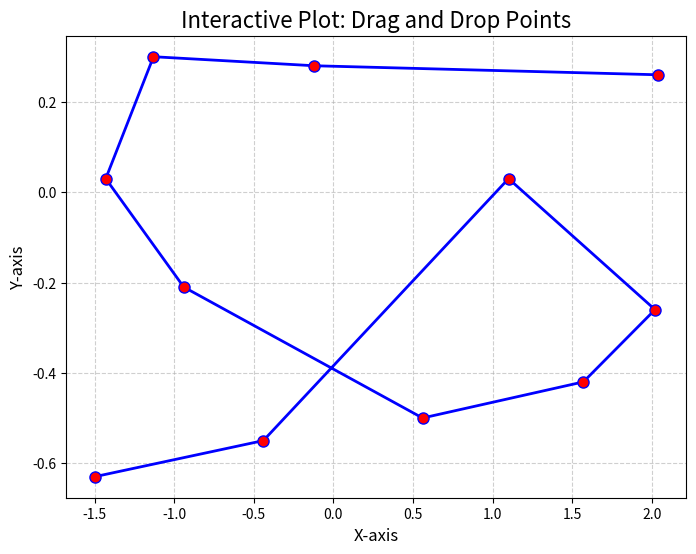

Source code (Python):
import numpy as np
import matplotlib.pyplot as plt

# 1. Define the points
points = np.array([
    [-1.50, -0.63],
    [-0.44, -0.55],
    [ 1.10,  0.03],
    [ 2.02, -0.26],
    [ 1.57, -0.42],
    [ 0.56, -0.50],
    [-0.94, -0.21],
    [-1.43,  0.03],
    [-1.13,  0.30],
    [-0.12,  0.28],
    [ 2.04,  0.26]
])

# 2. Setup the plot
fig, ax = plt.subplots(figsize=(8, 6))
line, = ax.plot(points[:, 0], points[:, 1], 'o-', color='blue', linewidth=2, markersize=8, markerfacecolor='red')

ax.set_title('Interactive Plot: Drag and Drop Points', fontsize=16)
ax.set_xlabel('X-axis', fontsize=12)
ax.set_ylabel('Y-axis', fontsize=12)
ax.grid(True, linestyle='--', alpha=0.6)

# This will hold the index of the point currently being dragged
dragged_point_index = None

def on_press(event):
    """
    This function is called when a mouse button is pressed.
    It checks if the click is close to any of the plotted points.
    """
    global dragged_point_index
    
    # Check if the click is within the plot axes
    if event.inaxes != ax:
        return

    # Convert click coordinates from display to data coordinates
    x, y = event.xdata, event.ydata
    
    # Calculate the distance from the click to each point
    distances = np.sqrt((points[:, 0] - x)**2 + (points[:, 1] - y)**2)
    
    # Find the index of the closest point
    closest_point_index = np.argmin(distances)
    
    # Define a tolerance (in data units) to determine if a point is "clicked"
    tolerance = 0.05 
    
    if distances[closest_point_index] < tolerance:
        dragged_point_index = closest_point_index
        # Print the initial coordinates of the point being dragged
        print(f"Dragging Point {dragged_point_index + 1}: ({points[dragged_point_index, 0]:.2f}, {points[dragged_point_index, 1]:.2f})")

def on_motion(event):
    """
    This function is called when the mouse is moved.
    If a point is being dragged, it updates its position and redraws the plot.
    """
    global points, line
    
    if dragged_point_index is not None and event.inaxes == ax:
        # Update the coordinates of the dragged point
        points[dragged_point_index, 0] = event.xdata
        points[dragged_point_index, 1] = event.ydata
        
        # Update the plot with the new coordinates
        line.set_xdata(points[:, 0])
        line.set_ydata(points[:, 1])
        
        # Redraw the canvas
        fig.canvas.draw_idle()
        
        # Print the updated coordinates in real-time
        # print(f"  > New Location: ({points[dragged_point_index, 0]:.2f}, {points[dragged_point_index, 1]:.2f})")

def on_release(event):
    """
    This function is called when the mouse button is released.
    It "drops" the point and prints its final coordinates.
    """
    global dragged_point_index
    if dragged_point_index is not None:
        print(f"Dropped Point {dragged_point_index + 1} at final location: ({points[dragged_point_index, 0]:.2f}, {points[dragged_point_index, 1]:.2f})\n")
        print(points)
    dragged_point_index = None

# Connect the event handlers to the figure canvas
fig.canvas.mpl_connect('button_press_event', on_press)
fig.canvas.mpl_connect('motion_notify_event', on_motion)
fig.canvas.mpl_connect('button_release_event', on_release)

plt.show()